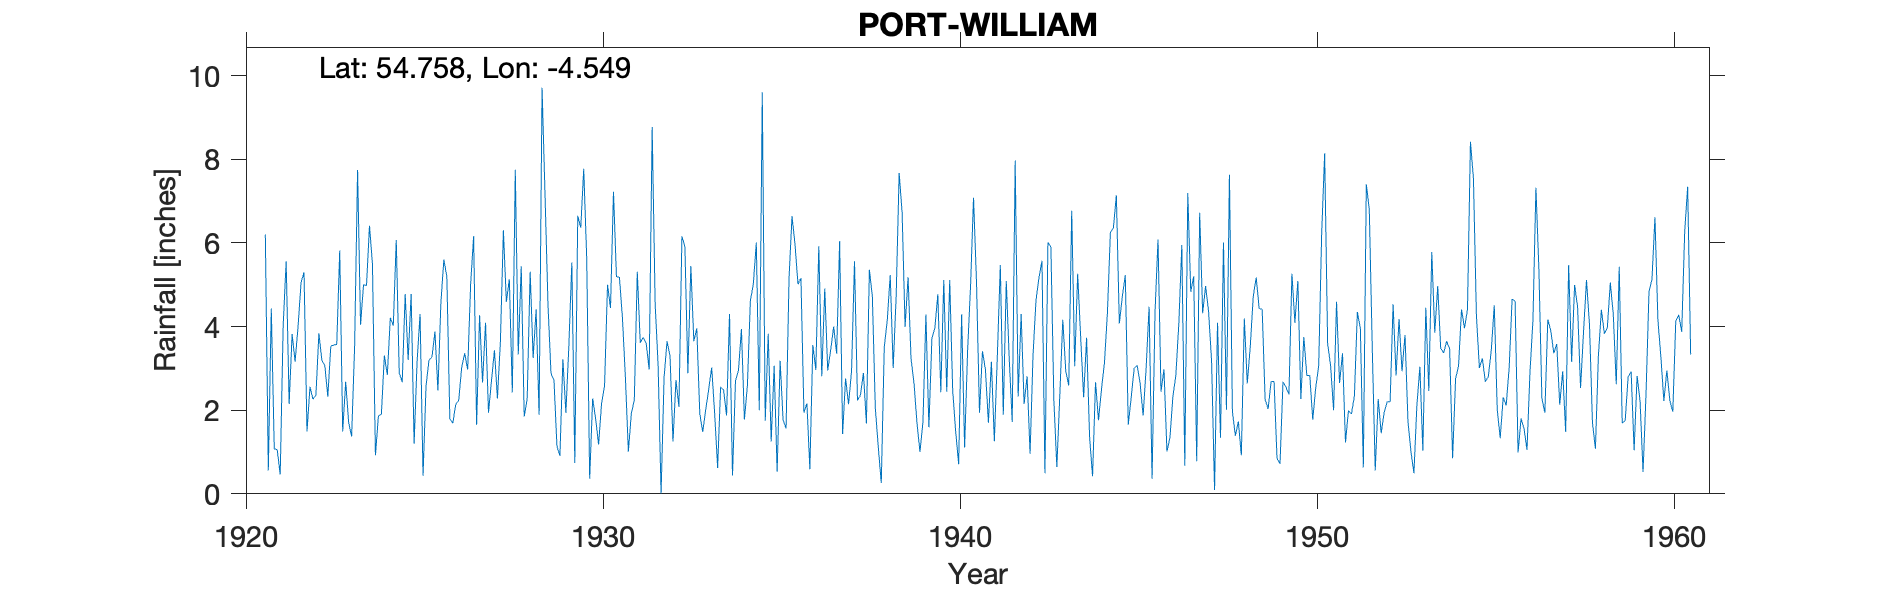

Values plotted in this chart, from the file beside it:
PORT WILLIAM (MONREITH), , , , , , , , , , , , , , , , , , , , , , , 
Grid ref, NX361433, Long, -4.549, Lat, 54.76, Elevation, 145, ft, , , , , , , , , , , , , , , 
Station no, 5007, , , , , , , , , , , , , , , , , , , , , , 
, 1920, 1921, 1922, 1923, 1924, 1925, 1926, 1927, 1928, 1929, 1930, 1931, 1932, 1933, 1934, 1935, 1936, 1937, 1938, 1939, 1940, 1941, 1942
January, , 6.2, 5.05, 3.57, 5.49, 3.2, 5.6, 4.27, 7.75, 2.88, 5.64, 4.22, 3.07, 3.65, 4.3, 1.75, 5.16, 3.35, 4.72, 5.18, 5.11, 1.94, 7.97
February, , 0.56, 5.3, 5.82, 0.92, 4.78, 5.19, 2.66, 3.33, 2.72, 0.36, 2.79, 0.01, 3.96, 0.44, 3.83, 1.94, 6.04, 2.04, 3.23, 2.44, 3.41, 2.33
March, , 4.43, 1.49, 1.49, 1.86, 1.2, 1.8, 4.09, 5.44, 1.14, 2.28, 1.01, 2.78, 1.92, 2.7, 1.25, 2.16, 1.43, 1.11, 2.64, 5.11, 2.97, 4.3
April, , 1.08, 2.56, 2.68, 1.9, 3.16, 1.69, 1.94, 1.85, 0.91, 1.79, 1.92, 3.65, 1.48, 2.95, 3.06, 0.59, 2.76, 0.26, 1.69, 2.46, 1.7, 2.15
May, , 1.05, 2.26, 1.71, 3.31, 4.3, 2.14, 2.71, 2.28, 3.22, 1.18, 2.24, 3.3, 2.01, 3.94, 0.53, 3.56, 2.14, 3.51, 1, 1.49, 3.16, 2.81
June, , 0.46, 2.36, 1.37, 2.84, 0.43, 2.24, 3.43, 5.31, 1.94, 2.16, 5.31, 1.25, 2.5, 1.78, 3.18, 2.96, 2.93, 4.14, 1.71, 0.71, 1.26, 0.96
July, , 4.03, 3.84, 3.51, 4.21, 2.57, 3.03, 2.28, 3.25, 3.53, 2.59, 3.61, 2.72, 3.02, 2.58, 1.77, 5.92, 5.56, 5.23, 4.29, 4.29, 3.29, 3.33
August, , 5.56, 3.19, 7.74, 4.02, 3.2, 3.36, 3.64, 4.41, 5.53, 5, 3.74, 2.08, 1.93, 4.61, 1.56, 2.81, 2.23, 3.01, 1.59, 1.11, 5.47, 4.63
September, , 2.15, 3.06, 4.04, 6.07, 3.27, 2.97, 6.3, 1.89, 0.74, 4.44, 3.6, 6.16, 0.62, 5.02, 5.16, 4.91, 2.36, 4.72, 3.71, 3.4, 1.89, 5.17
October, , 3.82, 2.32, 5, 2.89, 3.88, 5.02, 4.59, 9.71, 6.65, 7.22, 2.97, 5.91, 2.55, 6.01, 6.64, 2.95, 2.89, 7.67, 3.96, 4.97, 5.09, 5.57
November, , 3.16, 3.53, 4.98, 2.67, 2.47, 6.16, 5.13, 7.13, 6.36, 5.19, 8.77, 2.88, 2.49, 2, 5.97, 3.44, 1.68, 6.73, 4.77, 7.08, 3.23, 0.49
December, , 4, 3.56, 6.41, 4.78, 4.57, 1.65, 2.42, 4.5, 7.77, 5.18, 4.55, 5.45, 1.87, 9.6, 5.01, 4, 5.36, 3.99, 2.43, 5.06, 1.72, 6.01
Total, , 36.5, 38.52, 48.32, 40.96, 37.03, 40.85, 43.46, 56.85, 43.39, 43.03, 44.73, 39.26, 28, 45.93, 39.71, 40.4, 38.73, 47.13, 36.2, 43.23, 35.13, 45.72
1955 Oct 2.13, , , , , , , , , , , , , , , , , , , , , , , 
